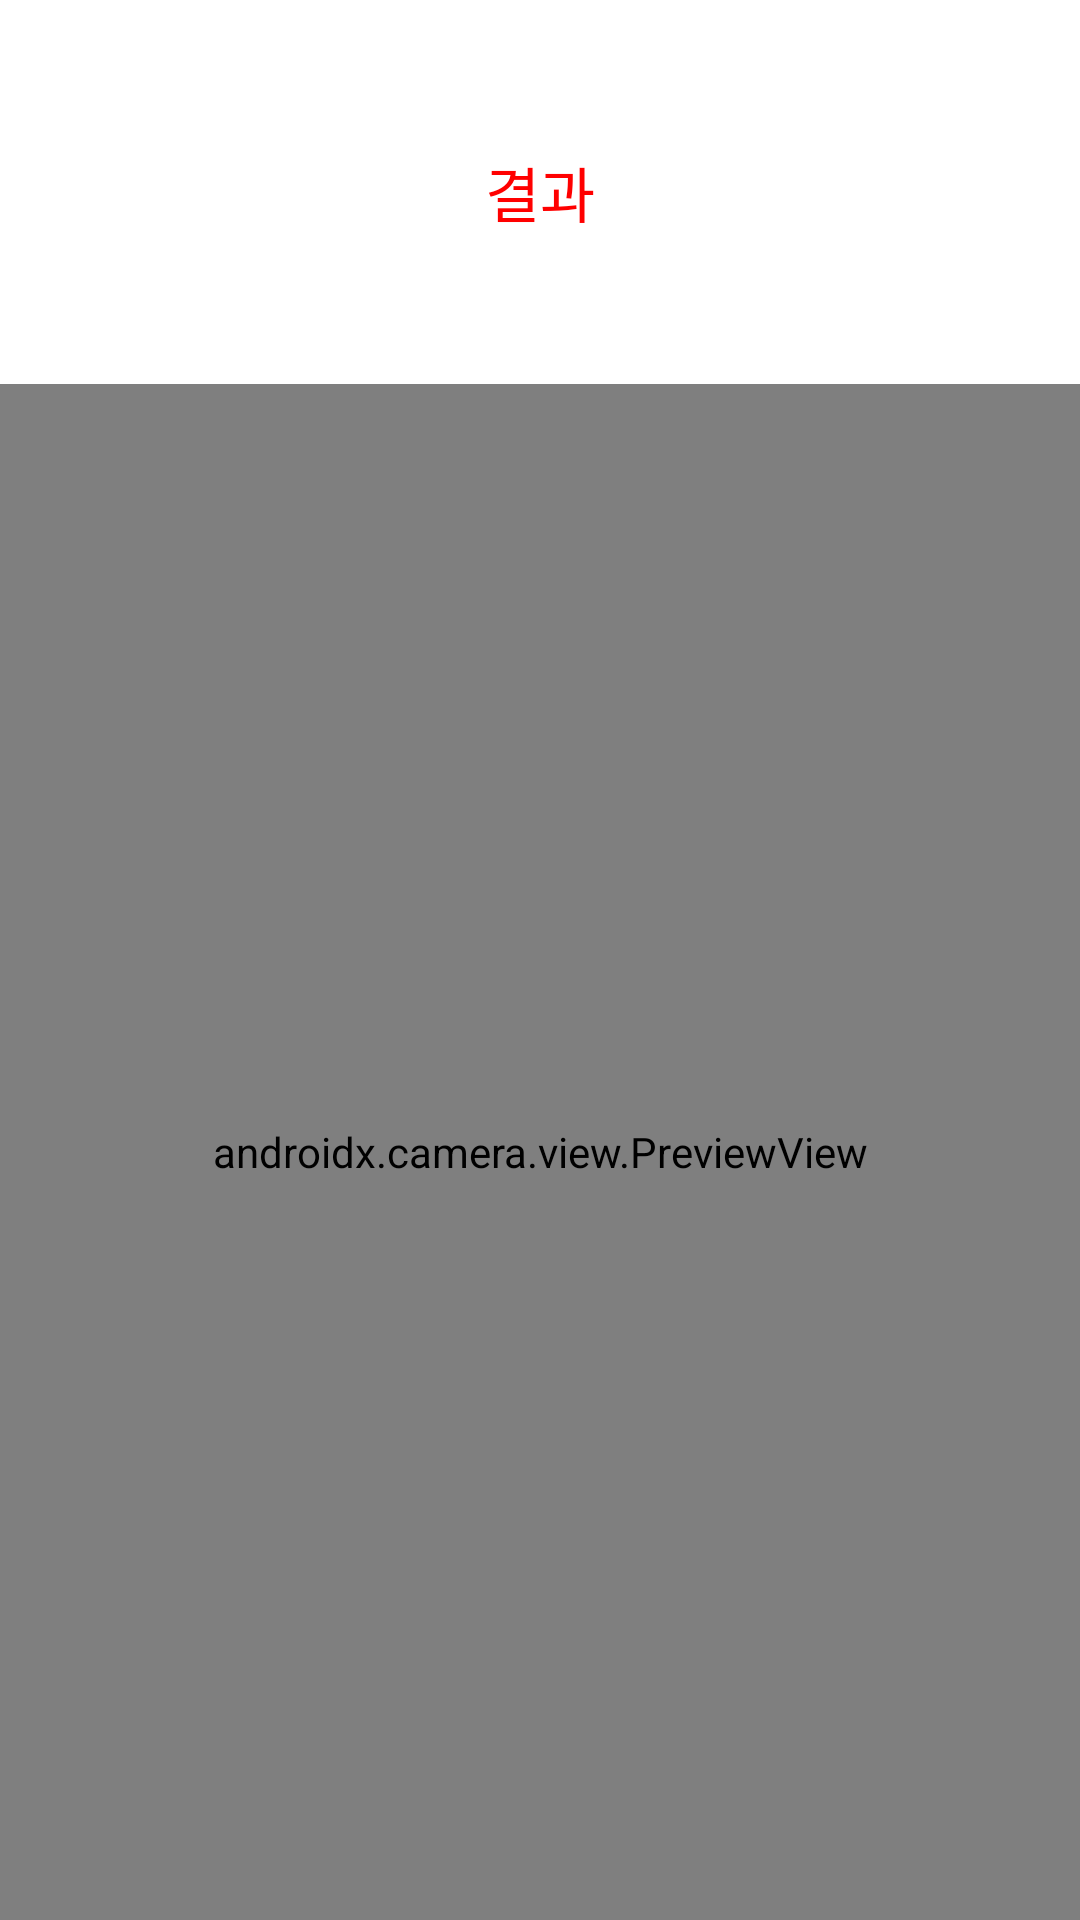

Android layout source for this screen:
<!-- AndroidManifest.xml: application theme Theme.QRCodeExample -->
<!-- res/layout/activity_ml_kit_scan_q_r.xml -->
<?xml version="1.0" encoding="utf-8"?>
<LinearLayout xmlns:android="http://schemas.android.com/apk/res/android"
    xmlns:app="http://schemas.android.com/apk/res-auto"
    xmlns:tools="http://schemas.android.com/tools"
    android:orientation="vertical"
    android:layout_width="match_parent"
    android:layout_height="match_parent"
    tools:context=".MLKitScanQR">


    <TextView
        android:gravity="center"
        android:id="@+id/QRResultText"
        android:layout_width="match_parent"
        android:layout_height="match_parent"
        android:layout_weight="8"
        android:text="결과"
        android:textColor="#ff0000"
        android:textSize="20dp"
        android:textAppearance="@style/TextAppearance.AppCompat.Large" />

    <androidx.camera.view.PreviewView
        android:layout_width="match_parent"
        android:layout_height="match_parent"
        android:layout_weight="2"
        android:id="@+id/previewView" />

</LinearLayout>
<!-- resources referenced by this layout -->
<resources>
  <style name="Theme.QRCodeExample" parent="Theme.MaterialComponents.DayNight.DarkActionBar">
          
          <item name="colorPrimary">@color/purple_500</item>
          <item name="colorPrimaryVariant">@color/purple_700</item>
          <item name="colorOnPrimary">@color/white</item>
          
          <item name="colorSecondary">@color/teal_200</item>
          <item name="colorSecondaryVariant">@color/teal_700</item>
          <item name="colorOnSecondary">@color/black</item>
          
          <item name="android:statusBarColor" tools:targetApi="l">?attr/colorPrimaryVariant</item>
          
      </style>
  <!-- not gathered from this repository: default colours our renderer supplied (Android Studio template values) -->
  <color name="purple_500">#FF6200EE</color>
  <color name="purple_700">#FF3700B3</color>
  <color name="teal_200">#FF03DAC5</color>
  <color name="teal_700">#FF018786</color>
  <color name="black">#FF000000</color>
  <color name="white">#FFFFFFFF</color>
</resources>
